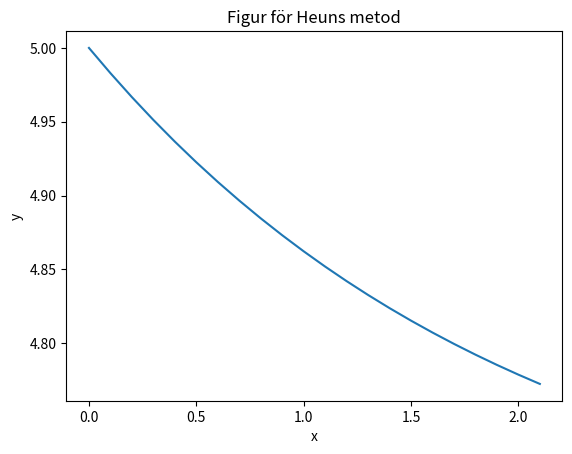

The script that saved this image:
# Uppgift 3.4.3 (2p):

# Skapa en funktion som löser första ordningens differentialekvationer med 
# givet begynnelsevärdes, med Heuns metod. Begynnelsevärdesproblemet är
# y’=f(y(x),x) och y(a)=C.

# Funktionen har 4 ingående argument: 1) f, 2) en tupel med a och b som är gränserna på
# intervallet där lösningen skall hittas, 3) C, och 4) steglängden. Funktionen returnerar två listor 
# X och Y som innehåller lösningen. Plotta lösningen för att se om du har gjort rätt.

import math
import scipy as sp
import numpy as np
import matplotlib.pyplot as plt

# Skapar en exempelfunktion att använda i beräkningarna
def f(x,y):
    return -20*y + 7*math.exp(-0.5*x)

def diff_ekv_grad1(funktion, gränsvärden, C, steglängd): 
    # Skapar en funktion med argument för funktion, gränsvärde, y(a) och steglängd, gränsvärden anges som tuple
    y_list = [] # Listor för att spara x och y värden som returneras
    x_list = []
    n = round((gränsvärden[1] - gränsvärden[0])/steglängd) # antal interationer där lösningen skall hittas
    
    xi = gränsvärden[0] # Startvärden för x respektive y
    yi = C
    
    for i in range(n+1): # En loop som beräknar första intermediate y värde och sedan en approximation vid nästa punkt
        p = yi + steglängd*funktion(xi, yi) # intermediat värdet
        x = gränsvärden[0] + i*steglängd
        y = yi + (steglängd/2)*((funktion(xi,yi)) + funktion(x,p)) # Final approximation
        
        y_list.append(y) # Adderar de beräknade x och y värdena och lägger dem i listorna
        x_list.append(x)
        
        xi = x # Uppdaterar xi och yi som representerar värderna från tidigare iteration
        yi = y
        
    # print(f"y_värdet är \t {y_list} för \t - {x_list}") # print för att kunna jämföra så att funktionen gör rätt beräkning
    return x_list, y_list
        
test = diff_ekv_grad1(f, (0.0, 2.1), 5, 0.1)
plt.plot(test[0], test[1])
plt.xlabel("x")
plt.ylabel("y")
plt.title("Figur för Heuns metod")
plt.show()